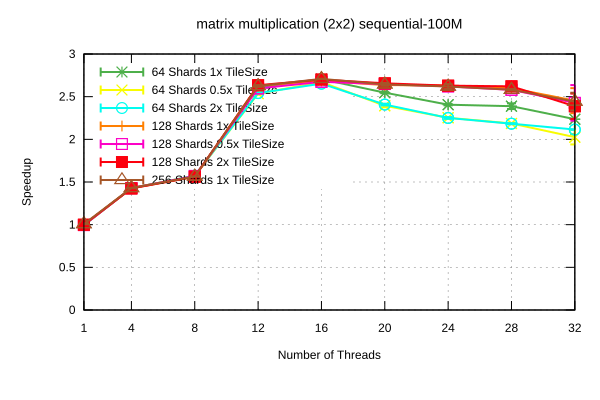

Source data for this figure (header and first rows):
Name, Mean, MeanLB, MeanUB, Stddev, StddevLB, StddevUB, scheduler, threads
matrix multiplication (2x2)/sequential-1…, 5.5337697646159326e-2, 5.519707294879481e-2, 5.547045296435023e-2, 2.131558615436476e-4, 1.3656379129930082e-4, 3.1504493858785333e-4, 64 Shards 1x TileSize, 1
matrix multiplication (2x2)/sequential-1…, 3.8597076556011314e-2, 3.853498731938567e-2, 3.8695917931932305e-2, 1.2699271784678983e-4, 8.916048395823039e-5, 1.6454917693905239e-4, 64 Shards 1x TileSize, 4
matrix multiplication (2x2)/sequential-1…, 3.523306995463957e-2, 3.518969456809351e-2, 3.529224550495634e-2, 8.518656412798594e-5, 5.492925742818547e-5, 1.2179403095290133e-4, 64 Shards 1x TileSize, 8
matrix multiplication (2x2)/sequential-1…, 2.1146767295329046e-2, 2.1092328329307245e-2, 2.128399680872974e-2, 1.5877622512852591e-4, 7.124993645473138e-5, 2.489560037517843e-4, 64 Shards 1x TileSize, 12
matrix multiplication (2x2)/sequential-1…, 2.040425204739304e-2, 2.0390650990492778e-2, 2.0432059289733084e-2, 3.538444163623887e-5, 1.4086094156835608e-5, 5.895546266354936e-5, 64 Shards 1x TileSize, 16
matrix multiplication (2x2)/sequential-1…, 2.167025563027812e-2, 2.162399836492518e-2, 2.1744066738822707e-2, 1.0215432394498776e-4, 4.826222137528718e-5, 1.3671365299685795e-4, 64 Shards 1x TileSize, 20
matrix multiplication (2x2)/sequential-1…, 2.2940995896266383e-2, 2.2858666137135e-2, 2.3020590890156675e-2, 1.52560277996182e-4, 1.2104777370912943e-4, 1.7296406602885093e-4, 64 Shards 1x TileSize, 24
matrix multiplication (2x2)/sequential-1…, 2.3108715362342033e-2, 2.2894783542809997e-2, 2.3548841475970063e-2, 4.994793108804555e-4, 1.4116600575451624e-4, 7.483545858979587e-4, 64 Shards 1x TileSize, 28
matrix multiplication (2x2)/sequential-1…, 2.468484833720919e-2, 2.3493907664342104e-2, 2.7690610115046897e-2, 3.154330021105899e-3, 1.1107786046114496e-3, 4.766492577410832e-3, 64 Shards 1x TileSize, 32
matrix multiplication (2x2)/sequential-1…, 5.5585659450956705e-2, 5.513914763966265e-2, 5.6598726191857296e-2, 1.0194664185651724e-3, 4.4504384722981473e-4, 1.5098566456544463e-3, 64 Shards 0.5x TileSize, 1
matrix multiplication (2x2)/sequential-1…, 3.863008978260875e-2, 3.854008703057307e-2, 3.8804097296226595e-2, 1.94227091906098e-4, 1.127937225620429e-4, 2.819880444197023e-4, 64 Shards 0.5x TileSize, 4
matrix multiplication (2x2)/sequential-1…, 3.5083717566042665e-2, 3.504965122220003e-2, 3.513185441686166e-2, 7.487467463029002e-5, 4.755482370008531e-5, 1.1885607805016864e-4, 64 Shards 0.5x TileSize, 8
matrix multiplication (2x2)/sequential-1…, 2.1763757471835326e-2, 2.1679429061367692e-2, 2.1926423947840546e-2, 2.1055921585912102e-4, 1.0986365439364758e-4, 3.289557708243458e-4, 64 Shards 0.5x TileSize, 12
matrix multiplication (2x2)/sequential-1…, 2.0667991926649365e-2, 2.0610314358670553e-2, 2.0728431265763562e-2, 1.0364932145696869e-4, 8.716338470373749e-5, 1.2400057701323724e-4, 64 Shards 0.5x TileSize, 16
matrix multiplication (2x2)/sequential-1…, 2.3064407466869365e-2, 2.2952138019992505e-2, 2.3293111558482404e-2, 2.6814194086250694e-4, 1.154082264984771e-4, 4.5657559924640816e-4, 64 Shards 0.5x TileSize, 20
matrix multiplication (2x2)/sequential-1…, 2.449957474373893e-2, 2.4413945909317572e-2, 2.461373561315916e-2, 1.7710329781114718e-4, 1.2854107495788867e-4, 2.367052900929818e-4, 64 Shards 0.5x TileSize, 24
matrix multiplication (2x2)/sequential-1…, 2.5252418658304188e-2, 2.51903939971023e-2, 2.5351015502691053e-2, 1.412526731747778e-4, 5.0338983870004366e-5, 1.8938947481056474e-4, 64 Shards 0.5x TileSize, 28
matrix multiplication (2x2)/sequential-1…, 2.7253500634950856e-2, 2.619003660534744e-2, 2.8490878403600716e-2, 1.907825419823848e-3, 1.2703056432695938e-3, 2.4568001772752868e-3, 64 Shards 0.5x TileSize, 32
matrix multiplication (2x2)/sequential-1…, 5.5521156263480684e-2, 5.52698543539182e-2, 5.5726311137887084e-2, 3.2274104691162766e-4, 2.319077541478005e-4, 4.6805135974121374e-4, 64 Shards 2x TileSize, 1
matrix multiplication (2x2)/sequential-1…, 3.8677314591981676e-2, 3.865290639122925e-2, 3.87293834889692e-2, 5.5059231957215536e-5, 2.7767009523239633e-5, 8.987861994900573e-5, 64 Shards 2x TileSize, 4
matrix multiplication (2x2)/sequential-1…, 3.506140671145644e-2, 3.5022662119008605e-2, 3.509490546193861e-2, 6.096532414472094e-5, 4.347546466664533e-5, 8.274083034707231e-5, 64 Shards 2x TileSize, 8
matrix multiplication (2x2)/sequential-1…, 2.171310065684306e-2, 2.1663884487848176e-2, 2.1807140754010555e-2, 1.2322704676694115e-4, 3.19784854195795e-5, 1.736144242406256e-4, 64 Shards 2x TileSize, 12
matrix multiplication (2x2)/sequential-1…, 2.0807870491155442e-2, 2.0780126879756246e-2, 2.0822554593494236e-2, 3.0426097285112667e-5, 2.186018576592013e-5, 4.133236947443312e-5, 64 Shards 2x TileSize, 16
matrix multiplication (2x2)/sequential-1…, 2.292612423078113e-2, 2.283875144558487e-2, 2.3036775046161247e-2, 1.905314417706587e-4, 1.4382463508848085e-4, 2.5895618136790417e-4, 64 Shards 2x TileSize, 20
matrix multiplication (2x2)/sequential-1…, 2.452620309884459e-2, 2.4420864952050828e-2, 2.464446988960778e-2, 2.011915079342899e-4, 1.6140673826757222e-4, 2.4881057103149935e-4, 64 Shards 2x TileSize, 24
matrix multiplication (2x2)/sequential-1…, 2.5282677585548263e-2, 2.5220545432290273e-2, 2.53672217720418e-2, 1.2177348348568816e-4, 7.53983673272475e-5, 1.6302909873395366e-4, 64 Shards 2x TileSize, 28
matrix multiplication (2x2)/sequential-1…, 2.6103678967069277e-2, 2.6059802366853364e-2, 2.612749752255955e-2, 5.3771210382508836e-5, 2.3600420127464615e-5, 7.95008754678388e-5, 64 Shards 2x TileSize, 32
matrix multiplication (2x2)/sequential-1…, 5.519607967539092e-2, 5.500274228065142e-2, 5.536586965802902e-2, 2.872445758011629e-4, 2.261884042773011e-4, 3.737112335507398e-4, 128 Shards 1x TileSize, 1
matrix multiplication (2x2)/sequential-1…, 3.8704619217315786e-2, 3.8663172382348905e-2, 3.88149105725281e-2, 1.0936939276364338e-4, 1.8874387677059735e-5, 1.7658259402781524e-4, 128 Shards 1x TileSize, 4
matrix multiplication (2x2)/sequential-1…, 3.5301663677821615e-2, 3.527958205461295e-2, 3.532997970029505e-2, 4.455387710237984e-5, 2.8665230490992084e-5, 6.360618338852903e-5, 128 Shards 1x TileSize, 8
matrix multiplication (2x2)/sequential-1…, 2.0995697928272786e-2, 2.095157405177979e-2, 2.110651229966586e-2, 1.2503788879077933e-4, 3.513285088597789e-5, 2.1064142751587328e-4, 128 Shards 1x TileSize, 12
matrix multiplication (2x2)/sequential-1…, 2.0559569049199936e-2, 2.054633017333193e-2, 2.0574077442978265e-2, 2.6742722648533552e-5, 1.9888036152938824e-5, 3.40501467568397e-5, 128 Shards 1x TileSize, 16
matrix multiplication (2x2)/sequential-1…, 2.0938977832876803e-2, 2.0814703458349276e-2, 2.1150903494078763e-2, 3.2246822340925476e-4, 1.905558343745161e-4, 4.894919245663836e-4, 128 Shards 1x TileSize, 20
matrix multiplication (2x2)/sequential-1…, 2.097743962745212e-2, 2.095416277265015e-2, 2.101058922429434e-2, 5.196397549491194e-5, 3.4570815854550946e-5, 7.843569471091888e-5, 128 Shards 1x TileSize, 24
matrix multiplication (2x2)/sequential-1…, 2.1237394451407165e-2, 2.114717642402728e-2, 2.1389337416642853e-2, 2.3207847810965414e-4, 1.2157050040620222e-4, 3.8207082725036996e-4, 128 Shards 1x TileSize, 28
matrix multiplication (2x2)/sequential-1…, 2.2501303701457864e-2, 2.15817236288452e-2, 2.437933031434764e-2, 2.110588524364802e-3, 6.994325960554715e-4, 3.0777625147051565e-3, 128 Shards 1x TileSize, 32
matrix multiplication (2x2)/sequential-1…, 5.546831622015729e-2, 5.517843718601701e-2, 5.593253804753268e-2, 5.729082257631248e-4, 2.352594584779663e-4, 9.882672325994823e-4, 128 Shards 0.5x TileSize, 1
matrix multiplication (2x2)/sequential-1…, 3.864321650175881e-2, 3.860693192294252e-2, 3.873603330387995e-2, 9.076998272264889e-5, 2.3055672495287093e-5, 1.4158449186959618e-4, 128 Shards 0.5x TileSize, 4
matrix multiplication (2x2)/sequential-1…, 3.5130065775454224e-2, 3.509810698961484e-2, 3.5176158505935404e-2, 6.793273412421134e-5, 3.2260345815965605e-5, 1.1096626224865357e-4, 128 Shards 0.5x TileSize, 8
matrix multiplication (2x2)/sequential-1…, 2.1258735367982885e-2, 2.1197183418988366e-2, 2.1410506804515204e-2, 1.6322261058621538e-4, 5.285220142340762e-5, 2.738525481202719e-4, 128 Shards 0.5x TileSize, 12
matrix multiplication (2x2)/sequential-1…, 2.0641352756847083e-2, 2.060641646587338e-2, 2.06996301696469e-2, 8.097331489316331e-5, 5.220152026020823e-5, 9.98166570438719e-5, 128 Shards 0.5x TileSize, 16
matrix multiplication (2x2)/sequential-1…, 2.084373789174625e-2, 2.0813091782388913e-2, 2.0898702462949125e-2, 7.139797407864929e-5, 3.116218860191126e-5, 9.844609757211677e-5, 128 Shards 0.5x TileSize, 20
matrix multiplication (2x2)/sequential-1…, 2.106304692691739e-2, 2.0968246790995338e-2, 2.138136026699579e-2, 2.776505846425962e-4, 8.57572269353891e-5, 4.691387231977663e-4, 128 Shards 0.5x TileSize, 24
matrix multiplication (2x2)/sequential-1…, 2.139538930057172e-2, 2.1302948304336763e-2, 2.1528509949932235e-2, 1.9600518756187325e-4, 1.362519401741502e-4, 2.8684039455458216e-4, 128 Shards 0.5x TileSize, 28
matrix multiplication (2x2)/sequential-1…, 2.27400751124925e-2, 2.166093388336481e-2, 2.5900150788242392e-2, 3.1395791635682514e-3, 4.0248629514718975e-4, 5.16554282242602e-3, 128 Shards 0.5x TileSize, 32
matrix multiplication (2x2)/sequential-1…, 5.522169415337322e-2, 5.492000817778587e-2, 5.557650438318628e-2, 5.166666593625488e-4, 3.5412697695286086e-4, 7.208268626233982e-4, 128 Shards 2x TileSize, 1
matrix multiplication (2x2)/sequential-1…, 3.874974348155266e-2, 3.87043218318097e-2, 3.883045428798812e-2, 9.202721689533847e-5, 2.7085788122136958e-5, 1.3099811622710206e-4, 128 Shards 2x TileSize, 4
matrix multiplication (2x2)/sequential-1…, 3.534956054902443e-2, 3.531230545536216e-2, 3.540837353028889e-2, 8.106606777591776e-5, 3.20525306257777e-5, 1.0806415886302357e-4, 128 Shards 2x TileSize, 8
matrix multiplication (2x2)/sequential-1…, 2.0953455903059207e-2, 2.0902346957655134e-2, 2.1064414039490095e-2, 1.262919134704112e-4, 7.83545963508741e-5, 1.934530327206089e-4, 128 Shards 2x TileSize, 12
matrix multiplication (2x2)/sequential-1…, 2.043731354301882e-2, 2.0411352686729268e-2, 2.0464069825302588e-2, 4.8025559234864094e-5, 3.406176288245599e-5, 6.637214943951192e-5, 128 Shards 2x TileSize, 16
matrix multiplication (2x2)/sequential-1…, 2.077758377992504e-2, 2.0735393848366267e-2, 2.081644276436346e-2, 7.776810667783636e-5, 6.775156136479284e-5, 8.945227659865167e-5, 128 Shards 2x TileSize, 20
matrix multiplication (2x2)/sequential-1…, 2.099359825117296e-2, 2.0884658344515108e-2, 2.1174953214957697e-2, 2.527123276523952e-4, 1.7382531208135236e-4, 3.228448925160674e-4, 128 Shards 2x TileSize, 24
matrix multiplication (2x2)/sequential-1…, 2.105769831661562e-2, 2.101900678997003e-2, 2.113138257998565e-2, 9.668577790778466e-5, 6.699839475347836e-5, 1.3477920722044598e-4, 128 Shards 2x TileSize, 28
matrix multiplication (2x2)/sequential-1…, 2.3117922737938636e-2, 2.1772718091928926e-2, 2.4660528021021966e-2, 2.7508724097341296e-3, 2.049899043277417e-3, 3.461933583423866e-3, 128 Shards 2x TileSize, 32
matrix multiplication (2x2)/sequential-1…, 5.478564341749353e-2, 5.466797002923808e-2, 5.4862379897773886e-2, 1.4527904284930383e-4, 8.016167289551128e-5, 2.3366328713697652e-4, 256 Shards 1x TileSize, 1
matrix multiplication (2x2)/sequential-1…, 3.8602373282699415e-2, 3.8561374084560805e-2, 3.8722837402943584e-2, 1.1812440158773307e-4, 7.32209932203311e-6, 1.8769246202185696e-4, 256 Shards 1x TileSize, 4
matrix multiplication (2x2)/sequential-1…, 3.528585913520868e-2, 3.526849380328453e-2, 3.5305301162879915e-2, 3.288389599698613e-5, 2.628088964158938e-5, 3.9497765719491806e-5, 256 Shards 1x TileSize, 8
matrix multiplication (2x2)/sequential-1…, 2.102397913958903e-2, 2.094760085439404e-2, 2.1122250251653374e-2, 1.5916147104246117e-4, 8.020578230247446e-5, 2.1021716899688518e-4, 256 Shards 1x TileSize, 12
matrix multiplication (2x2)/sequential-1…, 2.037879944729879e-2, 2.03698006586083e-2, 2.0392789657560622e-2, 2.078905559966366e-5, 1.0616812641067507e-5, 3.393678626665489e-5, 256 Shards 1x TileSize, 16
matrix multiplication (2x2)/sequential-1…, 2.0876412519216264e-2, 2.075102551071535e-2, 2.1018093163619484e-2, 2.424164566964401e-4, 1.803269165588523e-4, 3.054050889047933e-4, 256 Shards 1x TileSize, 20
... 3 more rows
